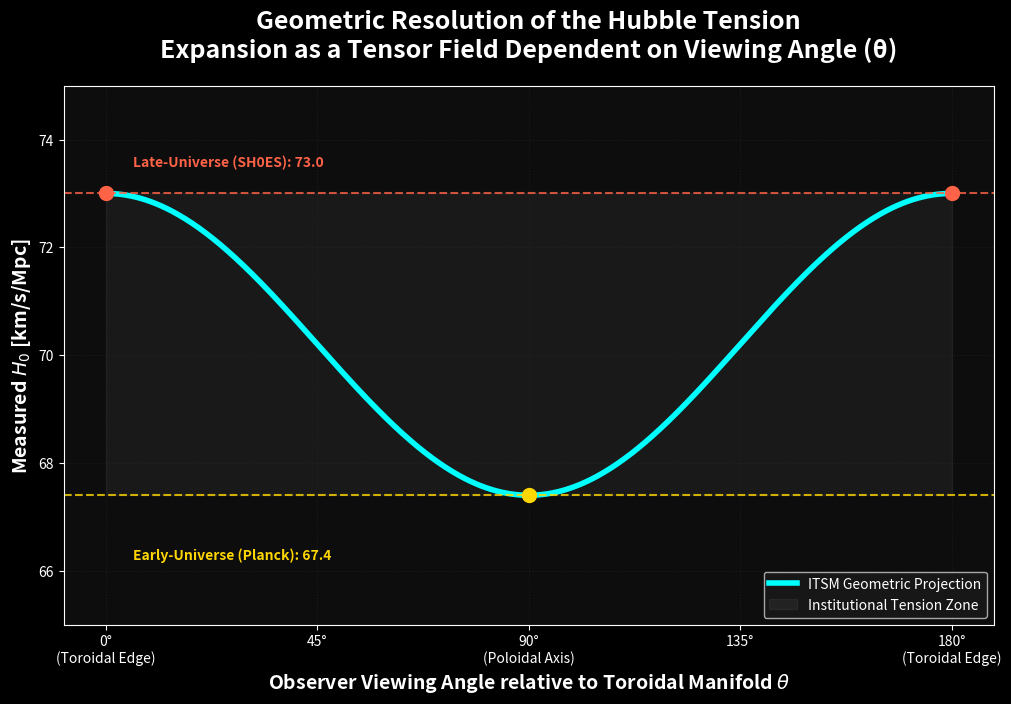

The matplotlib source for this figure:

import numpy as np
import matplotlib.pyplot as plt
import os

# ---------------------------------------------------------
# ITSM Vector 4: Hubble Tension Geometric Resolution
# Quantitative Projection: H_0 as a Function of Viewing Angle
# ---------------------------------------------------------

# 1. Physical Parameters
theta = np.linspace(0, np.pi, 500) # Viewing angle in radians
H_planck = 67.4
H_shoes = 73.0
H_avg = (H_planck + H_shoes) / 2
H_amp = (H_shoes - H_planck) / 2

# ITSM Projection Function: Expansion as a 2nd-rank Tensor projection
# H(theta) = H_avg + Delta_H * cos(2*theta)
H_theta = H_avg + H_amp * np.cos(2 * theta)

# 2. Visualization Architecture
plt.style.use('dark_background')
fig, ax = plt.subplots(figsize=(12, 7), dpi=200, facecolor='#0d0d0d')
ax.set_facecolor('#0d0d0d')

# Plot the Anisotropic Curve
ax.plot(theta, H_theta, color='cyan', lw=4, label='ITSM Geometric Projection')

# Mark the Institutional Tension Limits
ax.axhline(H_shoes, color='tomato', ls='--', lw=1.5, alpha=0.8)
ax.axhline(H_planck, color='gold', ls='--', lw=1.5, alpha=0.8)

# Add Shaded Error/Tension Region
ax.fill_between(theta, H_planck, H_shoes, color='white', alpha=0.05, label='Institutional Tension Zone')

# Markers for Specific Observational Alignments
ax.scatter([0, np.pi], [H_shoes, H_shoes], color='tomato', s=100, zorder=5)
ax.scatter([np.pi/2], [H_planck], color='gold', s=100, zorder=5)

# Labels and Text
ax.text(0.1, H_shoes + 0.5, "Late-Universe (SH0ES): 73.0", color='tomato', fontweight='bold')
ax.text(0.1, H_planck - 1.2, "Early-Universe (Planck): 67.4", color='gold', fontweight='bold')

# Styling
ax.set_ylim(65, 75)
ax.set_xticks([0, np.pi/4, np.pi/2, 3*np.pi/4, np.pi])
ax.set_xticklabels(['0°\n(Toroidal Edge)', '45°', '90°\n(Poloidal Axis)', '135°', '180°\n(Toroidal Edge)'])

ax.grid(True, which='both', color='#2a2a2a', linestyle=':', alpha=0.5)
ax.set_title("Geometric Resolution of the Hubble Tension\n"
             "Expansion as a Tensor Field Dependent on Viewing Angle (θ)",
             fontsize=18, fontweight='bold', color='white', pad=20)

ax.set_xlabel(r"Observer Viewing Angle relative to Toroidal Manifold $\theta$", fontsize=14, fontweight='bold')
ax.set_ylabel(r"Measured $H_0$ [km/s/Mpc]", fontsize=14, fontweight='bold')

# 3. Save and Output
plt.legend(loc='lower right', fontsize=10, frameon=True, facecolor='#1a1a1a')
os.makedirs('Assets', exist_ok=True)
plt.savefig('Assets/itsm_hubble_resolver.png', dpi=300, bbox_inches='tight')
print("High-Resolution Hubble Resolver saved to Assets/itsm_hubble_resolver.png")
plt.show()
